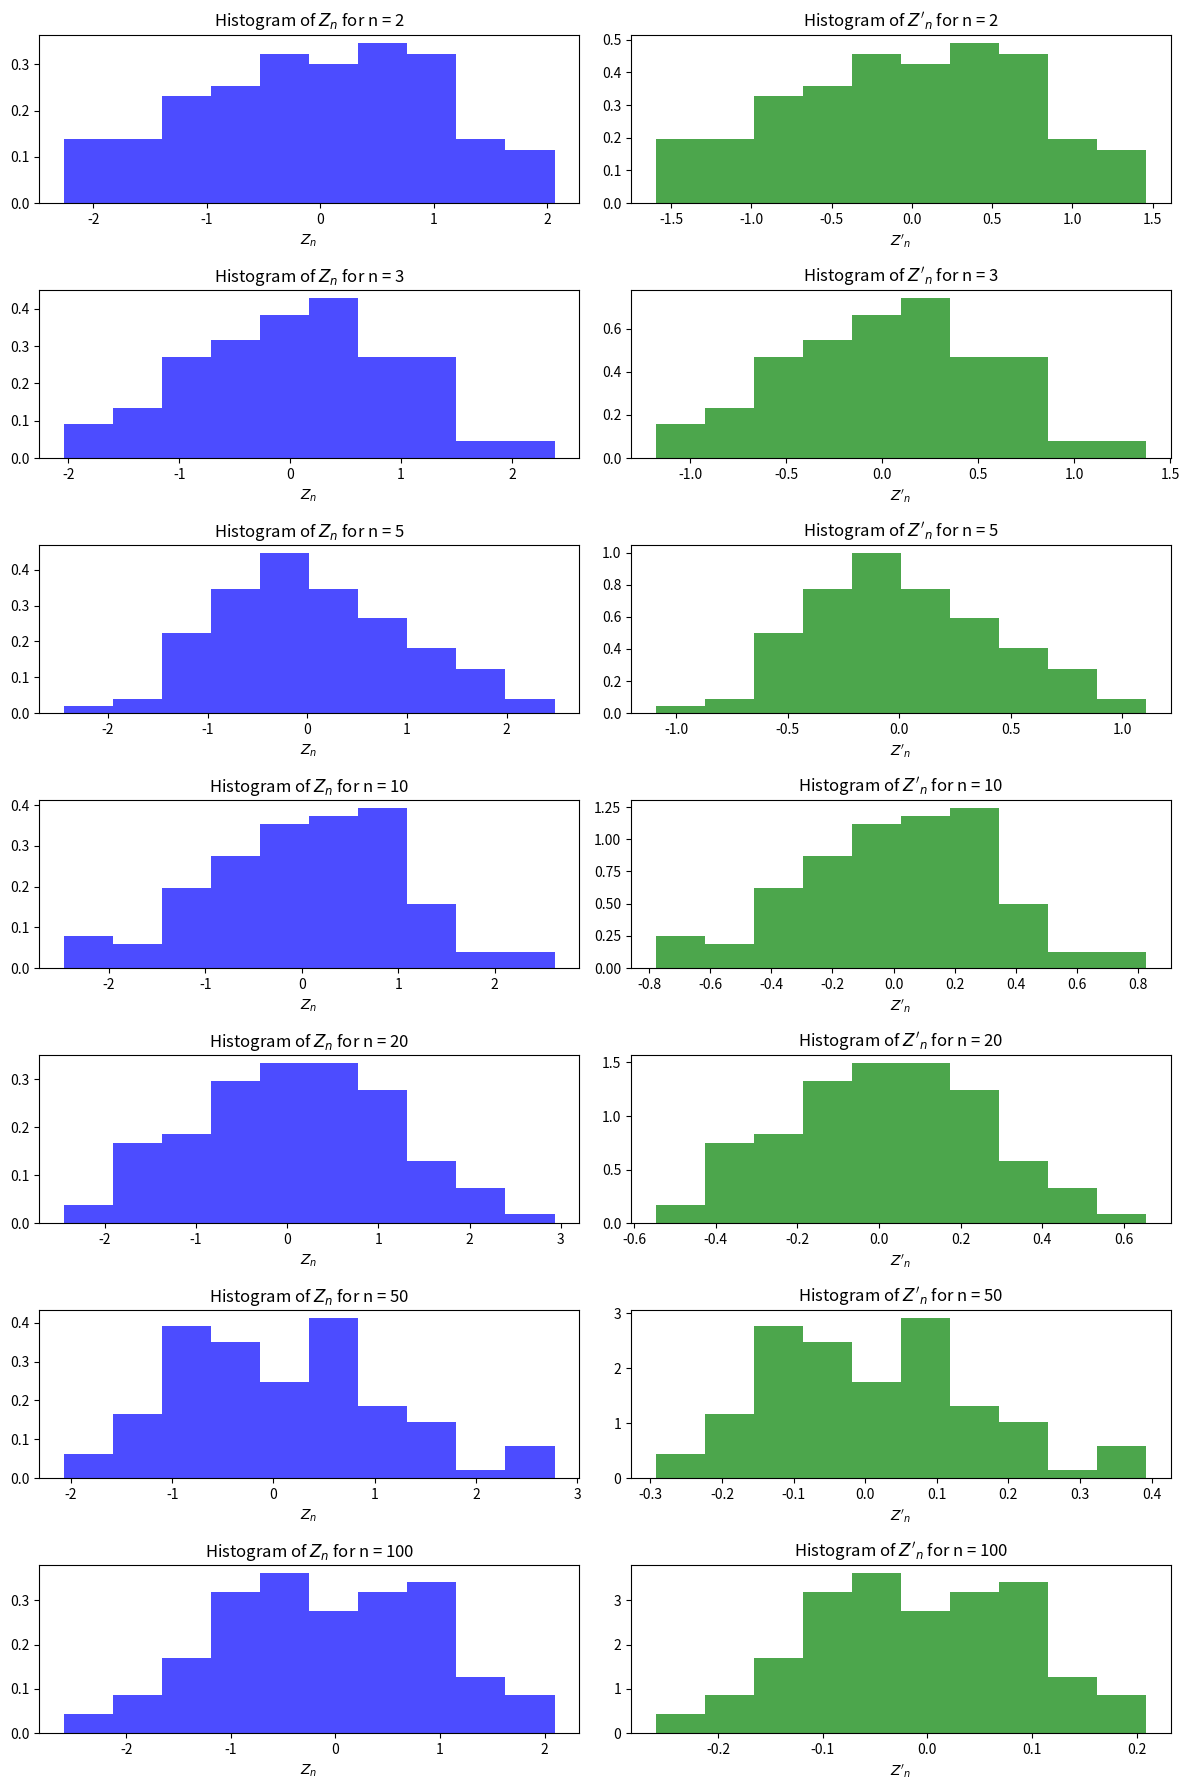

Generate this figure with matplotlib:
import numpy as np
import matplotlib.pyplot as plt

n_values = [2, 3, 5, 10, 20, 50, 100]
m = 100

# Mean (μ) and variance (σ^2) for U(0,1)
mu = 0.5
var = 1/12
sigma = np.sqrt(var)

def generate_samples(n):
    # Generate m samples of size n
    X = np.random.uniform(0, 1, (m, n))

    # sum each collumn of 2D array X
    S_n = np.sum(X, axis=1)

    # calculate Z_n and Z'_n
    Z_n = (S_n - n * mu) / (np.sqrt(n) * sigma)
    Z_prime_n = (S_n - n * mu) / (n * sigma)
    return Z_n, Z_prime_n


# length of n_values rows, 2 columns to display all histograms
fig, ax = plt.subplots(len(n_values), 2, figsize=(12, 18))

for i, n in enumerate(n_values):
    Z_n, Z_prime_n = generate_samples(n)
    
    # Plot for Z_n
    ax[i, 0].hist(Z_n, bins=10, color='blue', alpha=0.7, density=True)
    ax[i, 0].set_title(f'Histogram of $Z_n$ for n = {n}')
    ax[i, 0].set_xlabel('$Z_n$')

    # Plot for Z'_n
    ax[i, 1].hist(Z_prime_n, bins=10, color='green', alpha=0.7, density=True)
    ax[i, 1].set_title(f'Histogram of $Z\'_n$ for n = {n}')
    ax[i, 1].set_xlabel('$Z\'_n$')

plt.tight_layout()
plt.savefig('p3q1.png')


